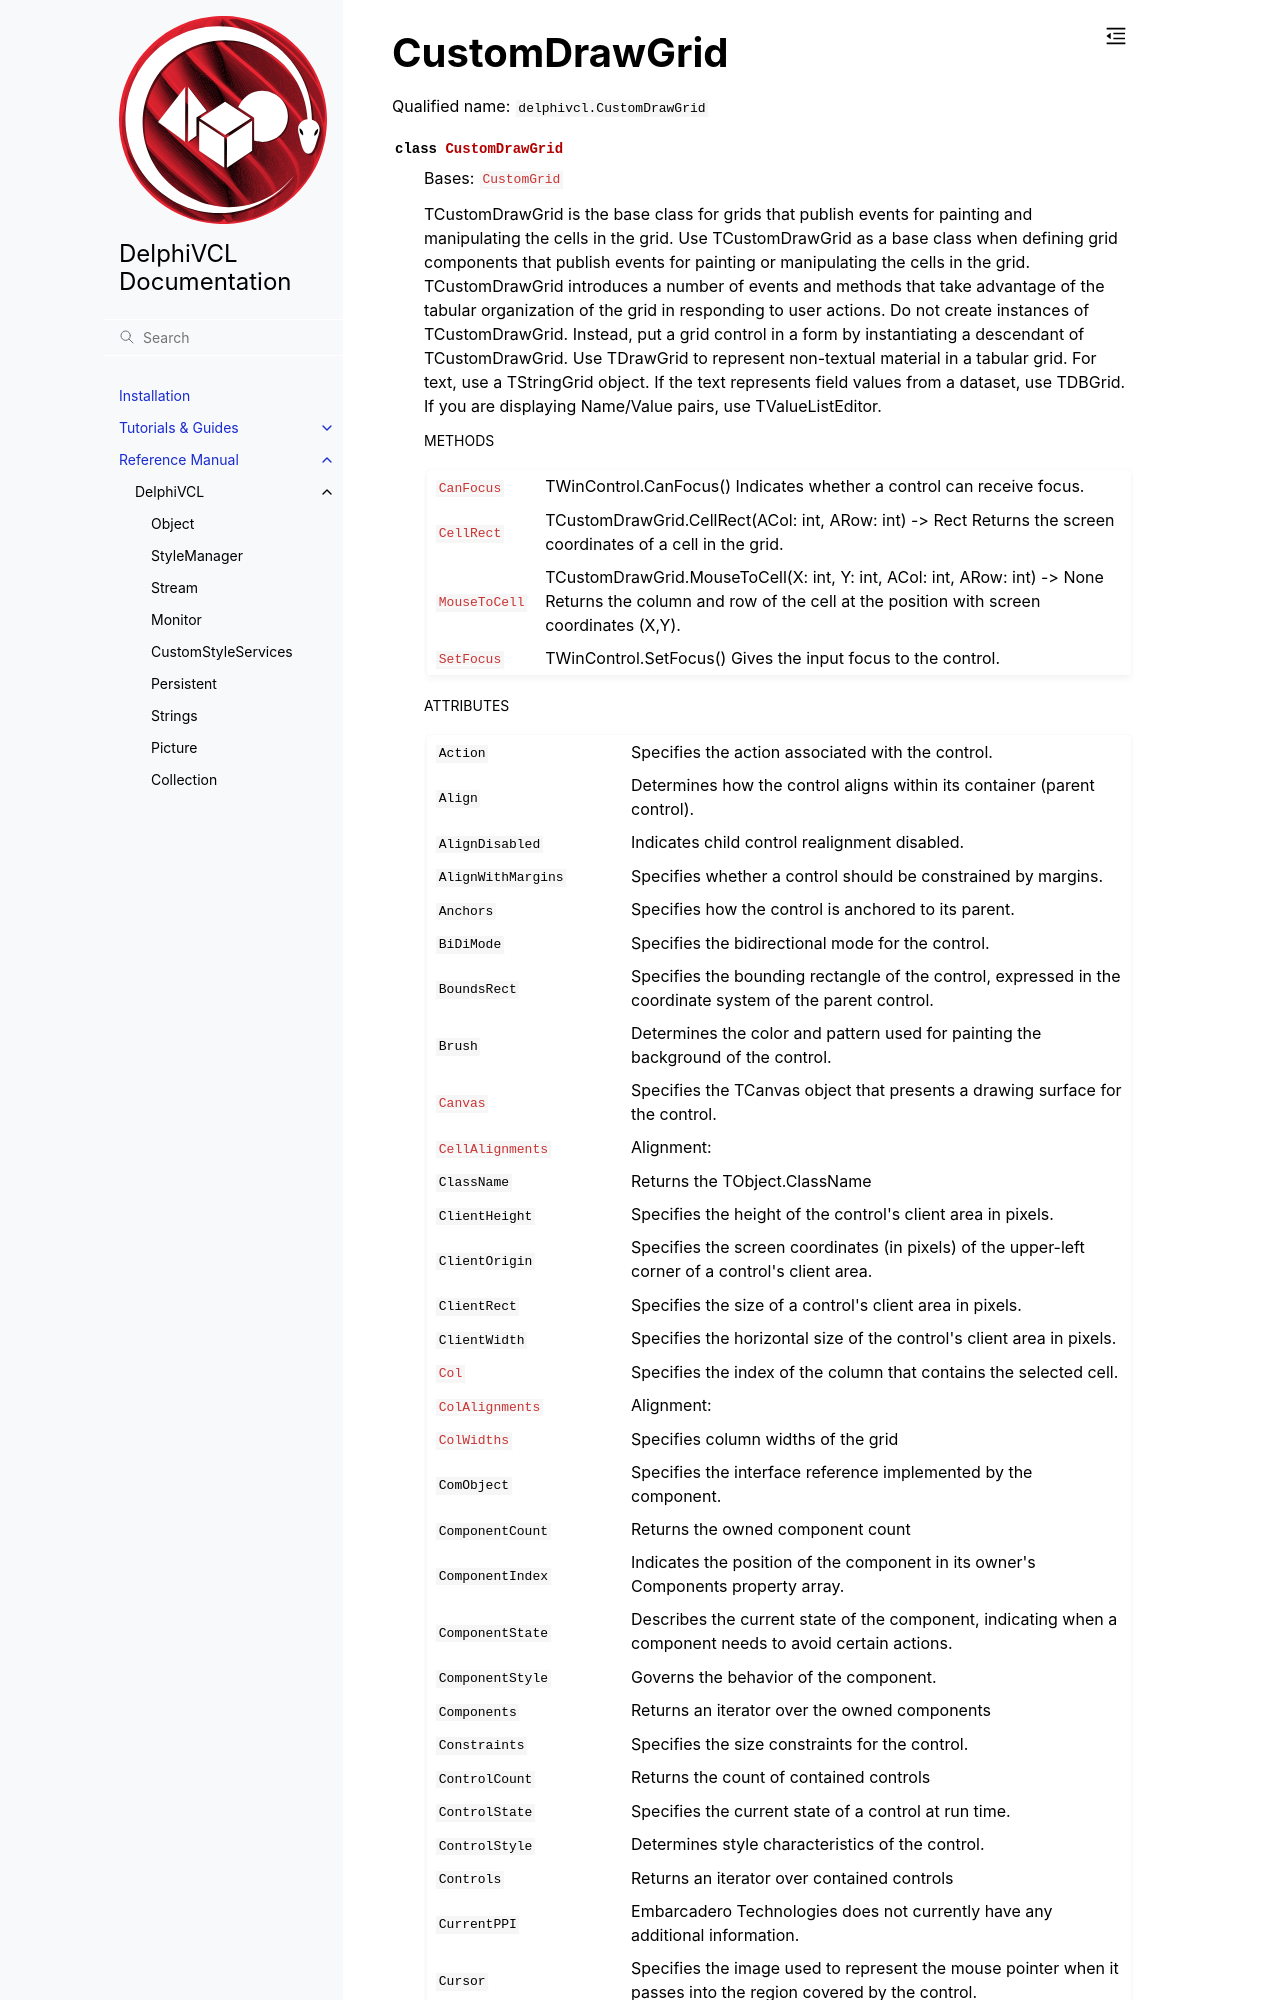

repository: Embarcadero/DelphiVCL4Python · page: reference/delphivcl.CustomDrawGrid.html · generator: sphinx

CustomDrawGrid
==============

Qualified name: ``delphivcl.CustomDrawGrid``

.. currentmodule:: delphivcl

.. autoclass:: CustomDrawGrid
   :show-inheritance:
   :members:

   
   .. rubric:: Methods

   .. autosummary::
      :nosignatures:
      
      ~CustomDrawGrid.Assign
      ~CustomDrawGrid.BindMethodsToEvents
      ~CustomDrawGrid.BringToFront
      ~CustomDrawGrid.CanFocus
      ~CustomDrawGrid.CellRect
      ~CustomDrawGrid.ClientToScreen
      ~CustomDrawGrid.Free
      ~CustomDrawGrid.GetNamePath
      ~CustomDrawGrid.GetParentComponent
      ~CustomDrawGrid.HasParent
      ~CustomDrawGrid.Hide
      ~CustomDrawGrid.InheritsFrom
      ~CustomDrawGrid.Invalidate
      ~CustomDrawGrid.MouseToCell
      ~CustomDrawGrid.Repaint
      ~CustomDrawGrid.ScreenToClient
      ~CustomDrawGrid.SendToBack
      ~CustomDrawGrid.SetBounds
      ~CustomDrawGrid.SetFocus
      ~CustomDrawGrid.SetProps
      ~CustomDrawGrid.Show
      ~CustomDrawGrid.ToList
      ~CustomDrawGrid.ToTuple
      ~CustomDrawGrid.Update

   
   .. rubric:: Attributes
